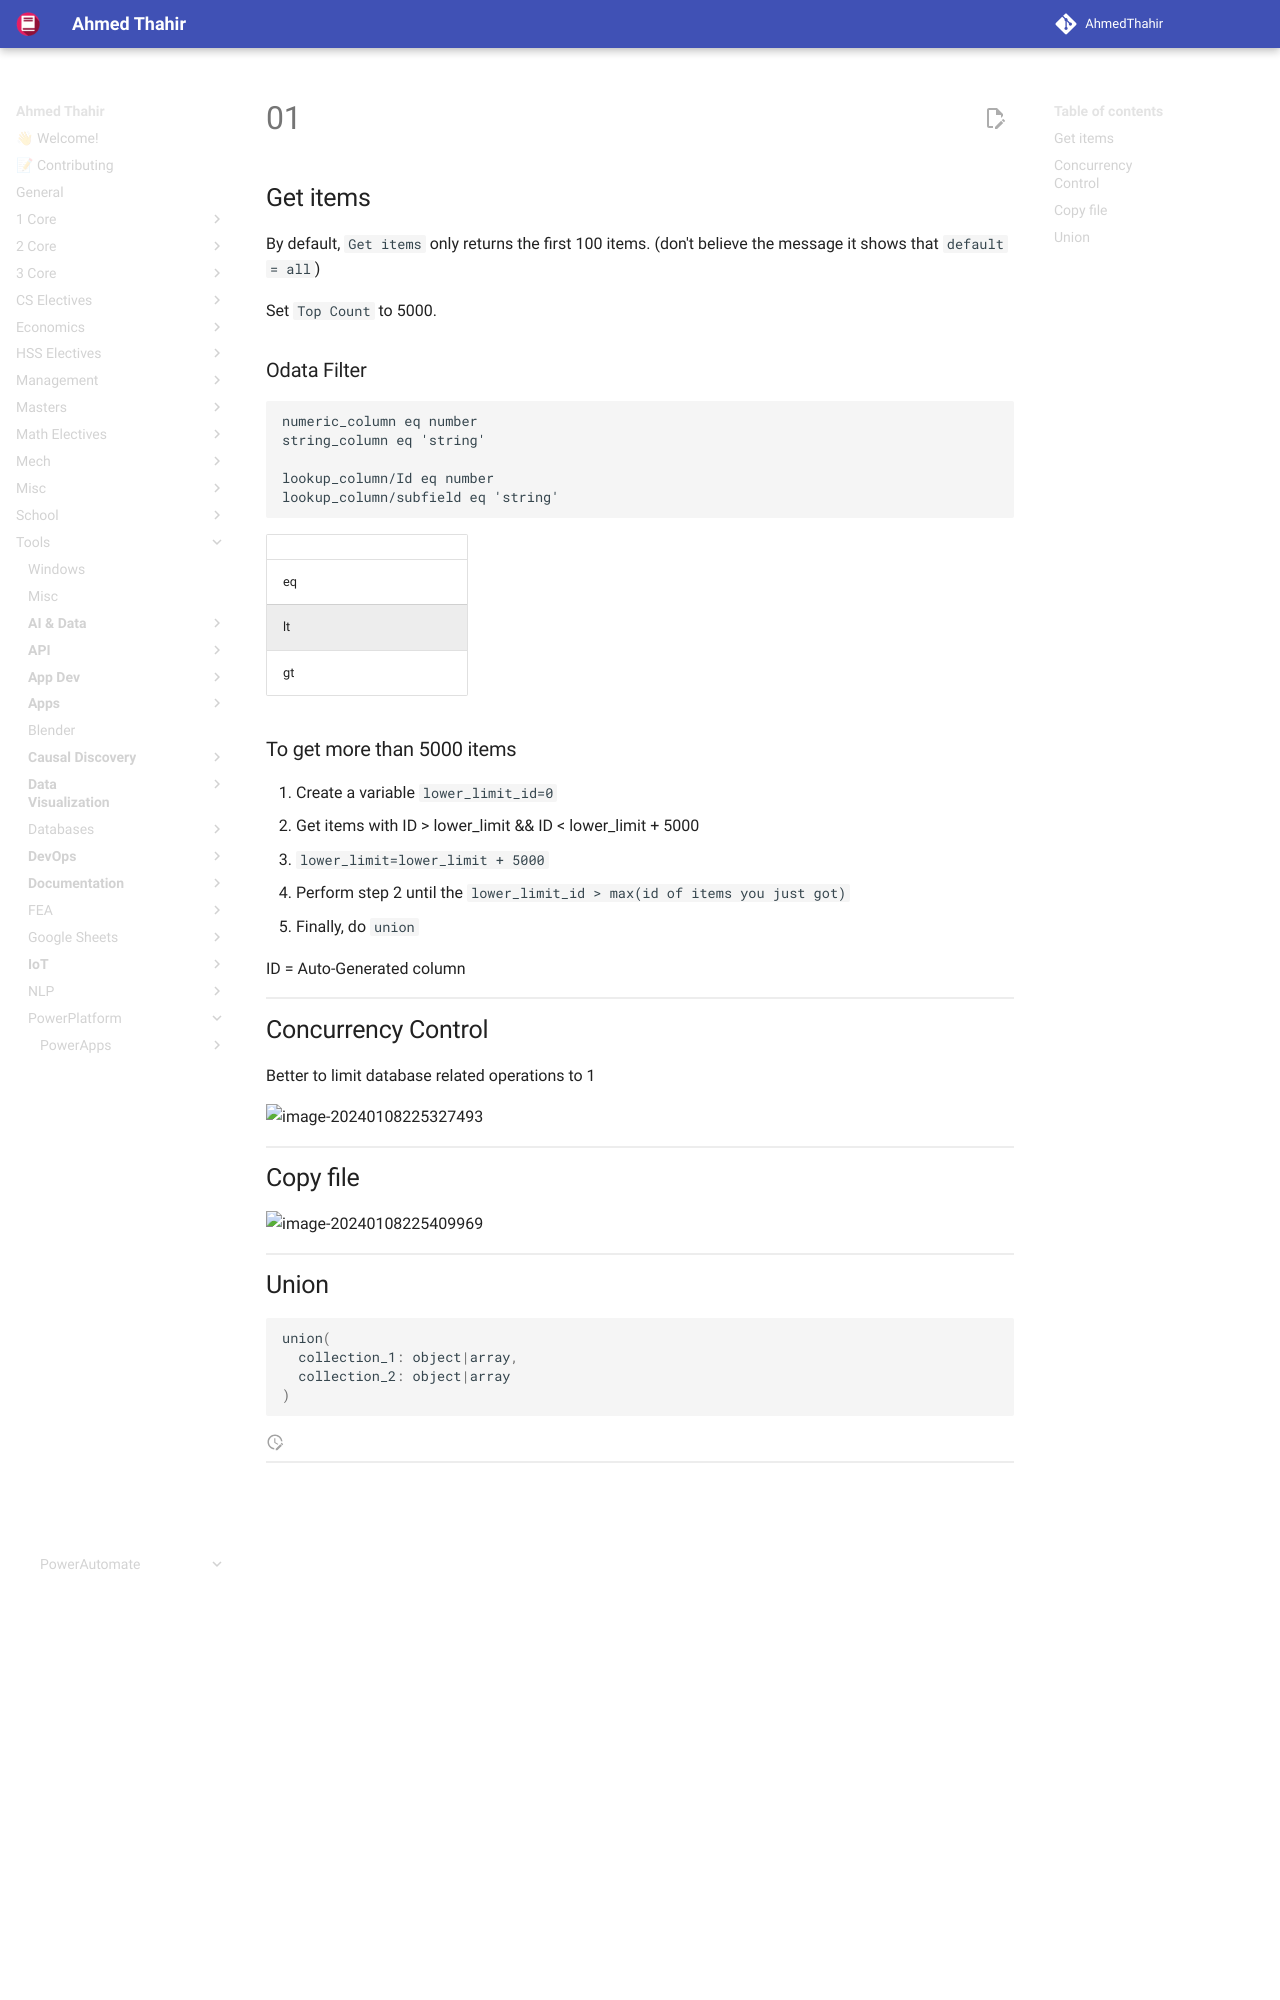

repository: AhmedThahir/AhmedThahir.github.io · page: Tools/PowerPlatform/PowerAutomate/01/index.html · generator: mkdocs

## Get items

By default, `Get items` only returns the first 100 items. (don't believe the message it shows that `default = all`)

Set `Top Count` to 5000.

### Odata Filter

```
numeric_column eq number
string_column eq 'string'

lookup_column/Id eq number
lookup_column/subfield eq 'string'
```

|      |      |
| ---- | ---- |
| eq   |      |
| lt   |      |
| gt   |      |
